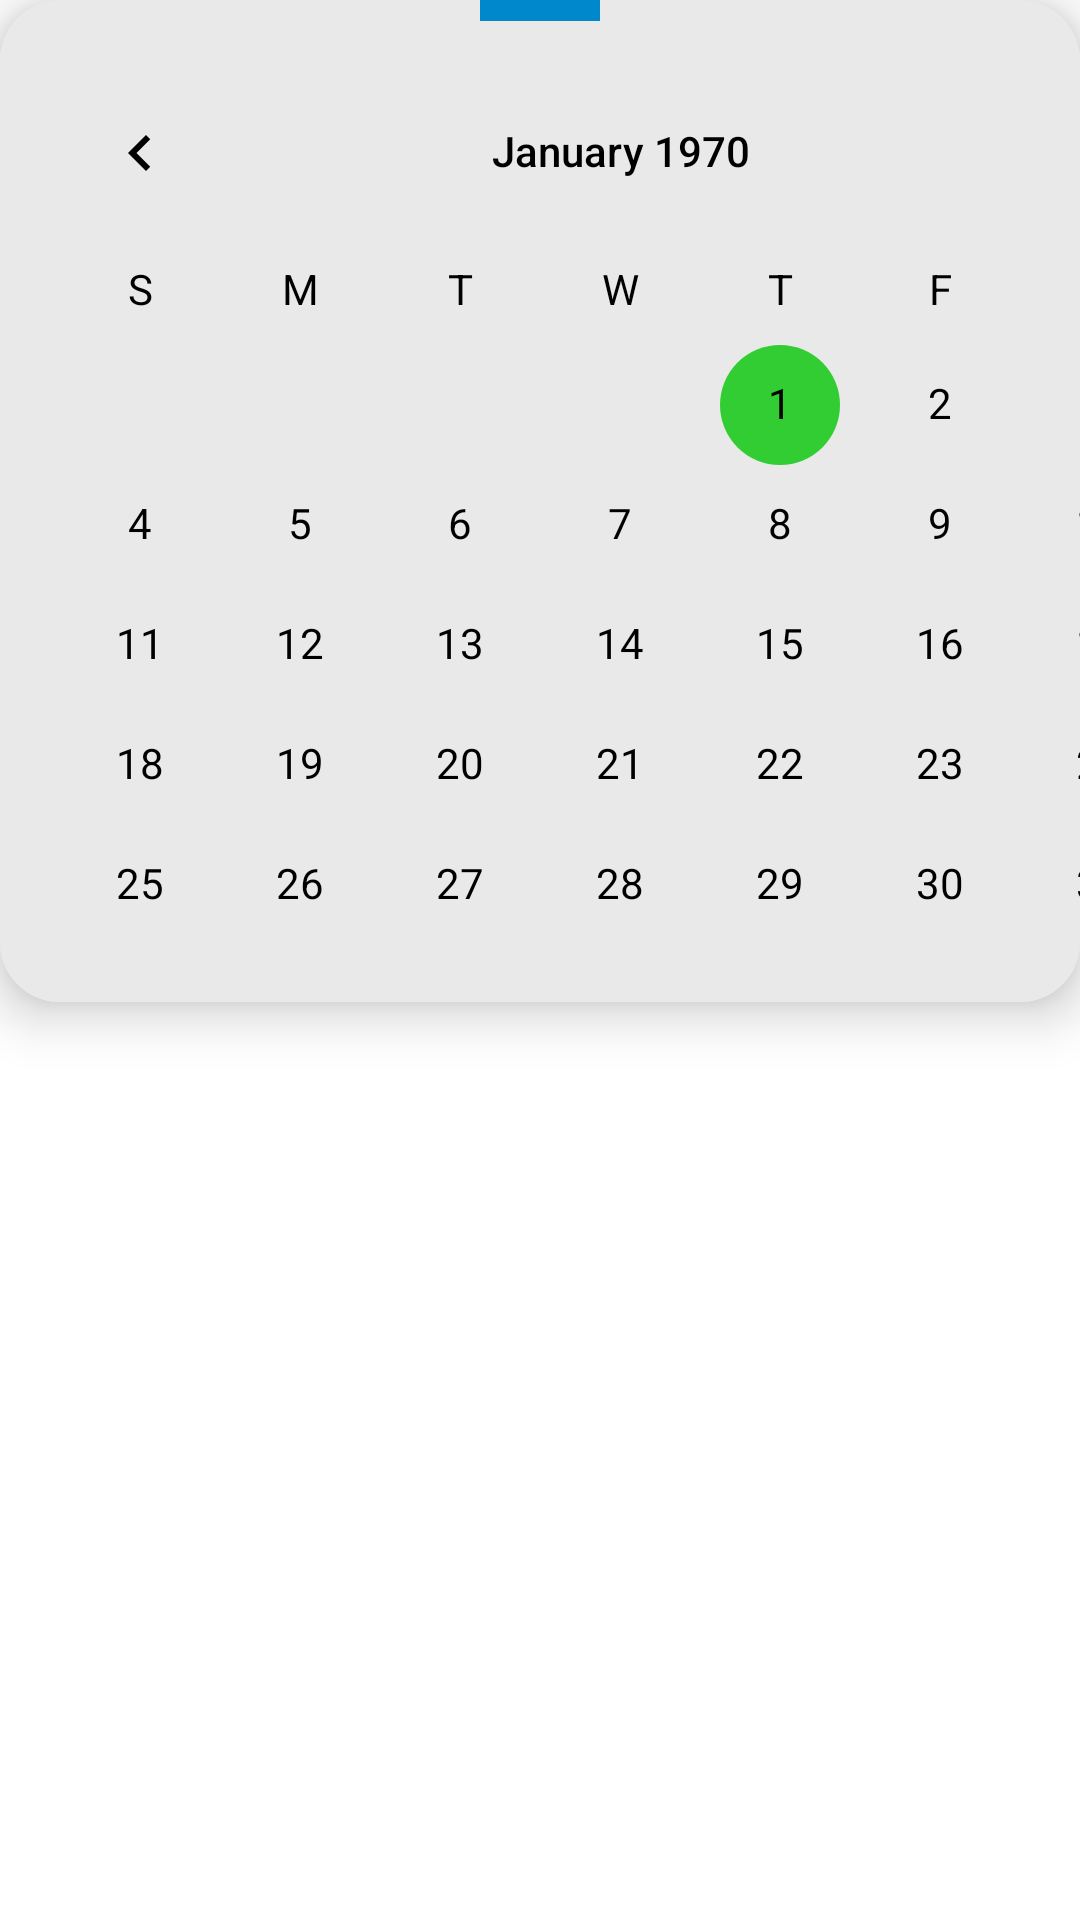

Write the Android layout XML for this screen, with the resource values it uses.
<!-- AndroidManifest.xml: fallback theme Theme.MaterialComponents.DayNight.NoActionBar -->
<!-- res/layout/layout_bottom_sheet_calendar.xml -->
<?xml version="1.0" encoding="utf-8"?>
<LinearLayout xmlns:android="http://schemas.android.com/apk/res/android"
    android:layout_width="match_parent"
    android:layout_height="wrap_content"
    xmlns:app="http://schemas.android.com/apk/res-auto"
    android:orientation="vertical"
    android:background="@color/theme"
    app:behavior_hideable="false"
    app:behavior_peekHeight="35dp"
    app:layout_behavior="@string/bottom_sheet_behavior"
    android:id="@+id/bottomSheetContainer">

    <androidx.cardview.widget.CardView
        android:layout_width="match_parent"
        android:layout_height="wrap_content"
        app:cardBackgroundColor="@color/colorBackground"
        app:cardCornerRadius="20dp"
        app:cardElevation="10dp">
        
        <LinearLayout
            android:layout_width="match_parent"
            android:layout_height="match_parent"
            android:orientation="vertical">

            <View
                android:layout_width="40dp"
                android:layout_height="7dp"
                android:layout_gravity="center"
                android:layout_marginBottom="10dp"
                android:background="@color/colorButton"/>

            <CalendarView
                android:id="@+id/calendar"
                android:layout_width="414dp"
                android:layout_height="317dp"
                android:layout_marginEnd="32dp"
                android:background="@color/colorBackground"
                android:dateTextAppearance="@style/CalenderViewDateCustomText"
                android:firstDayOfWeek="0"
                android:theme="@style/CalenderViewCustom"
                android:weekDayTextAppearance="@style/CalenderViewWeekCustomText" />

        </LinearLayout>
    </androidx.cardview.widget.CardView>

</LinearLayout>
<!-- resources referenced by this layout -->
<resources>
  <color name="colorBackground">#EAE9E9</color>
  <color name="colorButton">#0088cc</color>
  <color name="theme">#FFFFFF</color>
  <style name="CalenderViewCustom" parent="Theme.AppCompat.Light.DarkActionBar">
          <item name="colorAccent">#32CD32</item>
          <item name="colorPrimary">@color/colorBackground</item>
          <item name="android:textColorPrimary">@color/colorTextPrimary</item>
      </style>
  <style name="CalenderViewDateCustomText" parent="android:TextAppearance.DeviceDefault.Small">
          <item name="android:textColor">@color/colorTextPrimary</item>
      </style>
  <style name="CalenderViewWeekCustomText" parent="android:TextAppearance.DeviceDefault.Small">
          <item name="android:textColor">@color/colorTextPrimary</item>
      </style>
  <color name="colorTextPrimary">#000000</color>
</resources>
